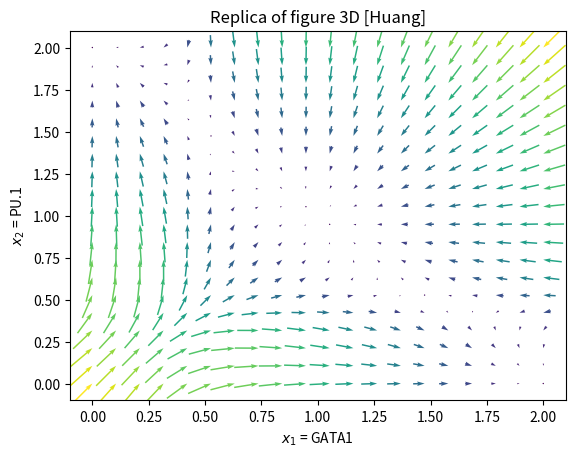

The script that saved this image: (Note: this script raises an exception after producing the figure.)
# Python script to replicate figure 3D from Huang
import numpy as np
import matplotlib.pyplot as plt
import matplotlib.cm as cm
from matplotlib.colors import Normalize

# Define differential equation system
def f(X, a1, a2, b1, b2, thetaA1, thetaA2, thetaB1, thetaB2, k1, k2, n):
    x1, x2 = X
    dx1 = a1 * (x1**n)/(thetaA1**n + x1**n) + b1 * (thetaB1**n)/(thetaB1**n + x2**n) - k1 * x1
    dx2 = a2 * (x2**n)/(thetaA2**n + x2**n) + b2 * (thetaB2**n)/(thetaB2**n + x1**n) - k2 * x2
    return [dx1, dx2]

# Define grid 
x1 = np.linspace(0, 2, 20)
x2 = np.linspace(0, 2, 20)
X1, X2 = np.meshgrid(x1, x2)

# Parameter values for differential equation system
a1 = 1
a2 = 1
b1 = 1
b2 = 1
thetaA1 = 0.5
thetaA2 = 0.5
thetaB1 = 0.5
thetaB2 = 0.5
k1 = 1
k2 = 1
n = 4

# Fill in plot values
u, v = np.zeros(X1.shape), np.zeros(X2.shape)
NI, NJ = X1.shape
for i in range(NI):
    for j in range(NJ):
        x = X1[i, j]
        y = X2[i, j]
        yP = f([x, y], a1, a2, b1, b2, thetaA1, thetaA2, thetaB1, thetaB2, k1, k2, n)
        u[i, j] = yP[0]
        v[i, j] = yP[1]

# Create figure and export
color = np.hypot(u, v)

Q = plt.quiver(X1, X2, u, v, color, units = 'x', pivot = 'tip')
plt.title('Replica of figure 3D [Huang]')
plt.xlabel('$x_1$ = GATA1')
plt.ylabel('$x_2$ = PU.1')
plt.savefig('img/phasePlot.png')
